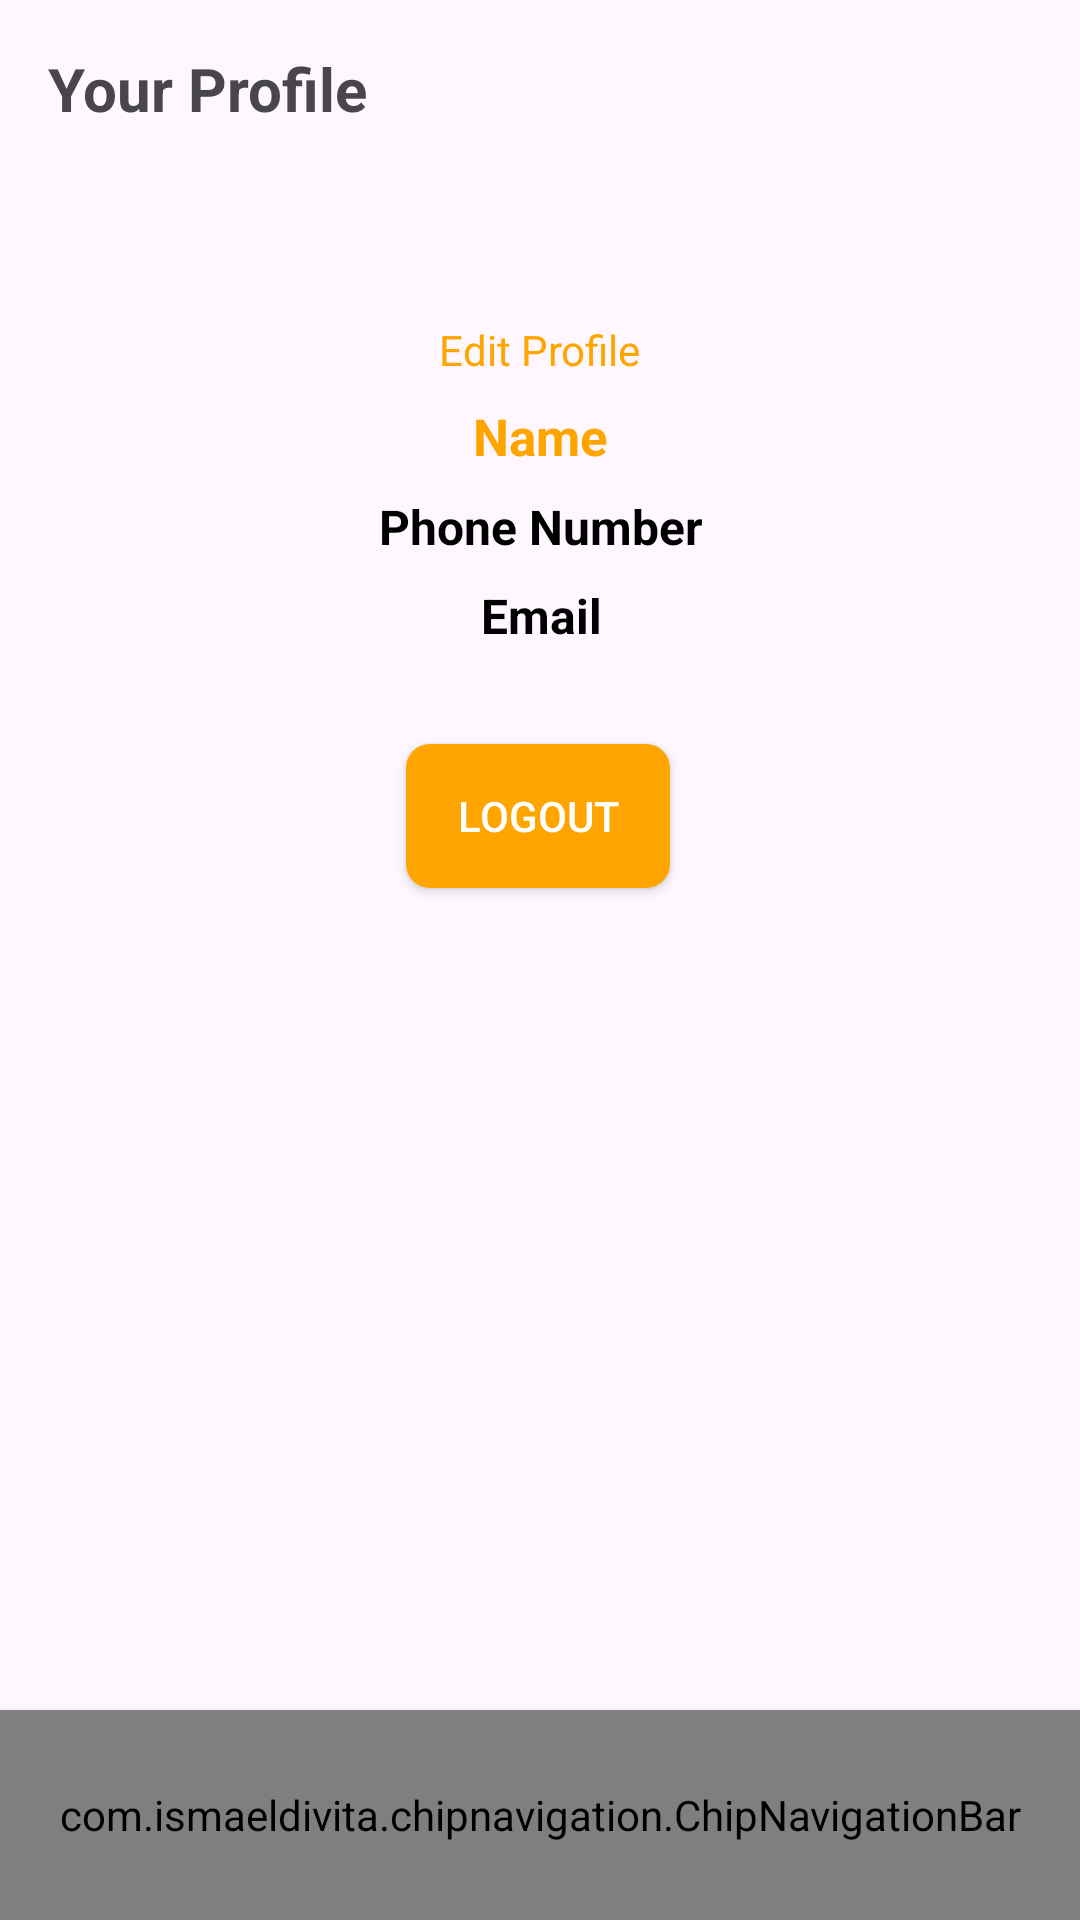

The Android layout XML behind this screen, and the referenced resources:
<!-- AndroidManifest.xml: application theme Theme.Restaurantreservationapplication -->
<!-- res/layout/activity_profile.xml -->
<?xml version="1.0" encoding="utf-8"?>
<androidx.constraintlayout.widget.ConstraintLayout xmlns:android="http://schemas.android.com/apk/res/android"
    xmlns:app="http://schemas.android.com/apk/res-auto"
    xmlns:tools="http://schemas.android.com/tools"
    android:id="@+id/main"
    android:layout_width="match_parent"
    android:layout_height="match_parent"
    tools:context=".Activity.ProfileActivity">

    <androidx.constraintlayout.widget.ConstraintLayout
        android:id="@+id/constraintLayout14"
        android:layout_width="match_parent"
        android:layout_height="wrap_content"
        android:padding="16dp"
        app:layout_constraintEnd_toEndOf="parent"
        app:layout_constraintStart_toStartOf="parent"
        app:layout_constraintTop_toTopOf="parent">

        <TextView
            android:id="@+id/textView23"
            android:layout_width="wrap_content"
            android:layout_height="wrap_content"
            android:text="Your Profile"
            android:textSize="20sp"
            android:textStyle="bold"
            app:layout_constraintBottom_toBottomOf="parent"
            app:layout_constraintStart_toStartOf="parent"
            app:layout_constraintTop_toTopOf="parent" />
    </androidx.constraintlayout.widget.ConstraintLayout>

    <androidx.constraintlayout.widget.ConstraintLayout
        android:id="@+id/constraintLayout15"
        android:layout_width="match_parent"
        android:layout_height="wrap_content"
        android:padding="16dp"
        app:layout_constraintEnd_toEndOf="parent"
        app:layout_constraintStart_toStartOf="parent"
        app:layout_constraintTop_toBottomOf="@+id/constraintLayout14">

        <ImageView
            android:id="@+id/image"
            android:layout_width="wrap_content"
            android:layout_height="wrap_content"
            app:layout_constraintEnd_toEndOf="parent"
            app:layout_constraintStart_toStartOf="parent"
            app:layout_constraintTop_toTopOf="parent"
            tools:srcCompat="@tools:sample/avatars" />
    </androidx.constraintlayout.widget.ConstraintLayout>

    <androidx.constraintlayout.widget.ConstraintLayout
        android:id="@+id/constraintLayout16"
        android:layout_width="match_parent"
        android:layout_height="wrap_content"
        android:padding="16dp"
        app:layout_constraintEnd_toEndOf="parent"
        app:layout_constraintStart_toStartOf="parent"
        app:layout_constraintTop_toBottomOf="@+id/constraintLayout15">

        <TextView
            android:id="@+id/editProfile"
            android:layout_width="wrap_content"
            android:layout_height="wrap_content"
            android:text="Edit Profile"
            android:textColor="@color/color_Accent"
            app:layout_constraintEnd_toEndOf="parent"
            app:layout_constraintStart_toStartOf="parent"
            app:layout_constraintTop_toTopOf="parent" />

        <TextView
            android:id="@+id/nameTxt"
            android:layout_width="wrap_content"
            android:layout_height="wrap_content"
            android:layout_marginTop="8dp"
            android:text="Name"
            android:textColor="@color/color_Accent"
            android:textSize="17sp"
            android:textStyle="bold"
            app:layout_constraintEnd_toEndOf="@+id/editProfile"
            app:layout_constraintStart_toStartOf="@+id/editProfile"
            app:layout_constraintTop_toBottomOf="@+id/editProfile" />

        <TextView
            android:id="@+id/phoneTxt"
            android:layout_width="wrap_content"
            android:layout_height="wrap_content"
            android:layout_marginTop="8dp"
            android:text="Phone Number"
            android:textColor="@color/black"
            android:textSize="16sp"
            android:textStyle="bold"
            app:layout_constraintEnd_toEndOf="@+id/nameTxt"
            app:layout_constraintStart_toStartOf="@+id/nameTxt"
            app:layout_constraintTop_toBottomOf="@+id/nameTxt" />

        <TextView
            android:id="@+id/emailTxt"
            android:layout_width="wrap_content"
            android:layout_height="wrap_content"
            android:layout_marginTop="8dp"
            android:text="Email"
            android:textColor="@color/black"
            android:textSize="16sp"
            android:textStyle="bold"
            app:layout_constraintEnd_toEndOf="@+id/phoneTxt"
            app:layout_constraintStart_toStartOf="@+id/phoneTxt"
            app:layout_constraintTop_toBottomOf="@+id/phoneTxt" />
    </androidx.constraintlayout.widget.ConstraintLayout>

    <androidx.appcompat.widget.AppCompatButton
        android:id="@+id/logoutBtn"
        android:layout_width="wrap_content"
        android:layout_height="wrap_content"
        android:layout_marginTop="16dp"
        android:text="LogOut"
        android:textColor="@color/white"
        android:background="@drawable/button_background_forgot_password"
        app:layout_constraintEnd_toEndOf="parent"
        app:layout_constraintHorizontal_bias="0.498"
        app:layout_constraintStart_toStartOf="parent"
        app:layout_constraintTop_toBottomOf="@+id/constraintLayout16" />
    <com.ismaeldivita.chipnavigation.ChipNavigationBar
        android:id="@+id/chipNavigationBar"
        android:layout_width="match_parent"
        android:layout_height="70dp"
        app:cnb_menuResource="@menu/bottom_nav_menu"
        android:background="@color/white"
        android:elevation="3dp"
        android:padding="4dp"
        app:cnb_iconSize="20sp"
        app:cnb_iconColor="@color/color_Accent"
        app:cnb_radius="50dp"
        app:cnb_orientationMode="horizontal"
        app:cnb_unselectedColor="@color/color_Accent"
        app:layout_constraintBottom_toBottomOf="parent"
        app:layout_constraintEnd_toEndOf="parent"
        app:layout_constraintStart_toStartOf="parent" />
</androidx.constraintlayout.widget.ConstraintLayout>
<!-- resources referenced by this layout -->
<resources>
  <color name="black">#FF000000</color>
  <color name="color_Accent">#FFA500</color>
  <color name="white">#FFFFFFFF</color>
  <!-- drawable button_background_forgot_password (drawable) -->
  <?xml version="1.0" encoding="utf-8"?>
  <selector xmlns:android="http://schemas.android.com/apk/res/android">
      <item android:state_pressed="true">
          <shape>
              <solid android:color="#FFA500" /> 
              <corners android:radius="8dp" /> 
          </shape>
      </item>
      <item>
          <shape>
              <solid android:color="#FFA500" /> 
              <corners android:radius="8dp" /> 
          </shape>
      </item>
  </selector>
  <style name="Theme.Restaurantreservationapplication" parent="Base.Theme.Restaurantreservationapplication" />
  <style name="Base.Theme.Restaurantreservationapplication" parent="Theme.Material3.DayNight.NoActionBar">
          
          
      </style>
</resources>
